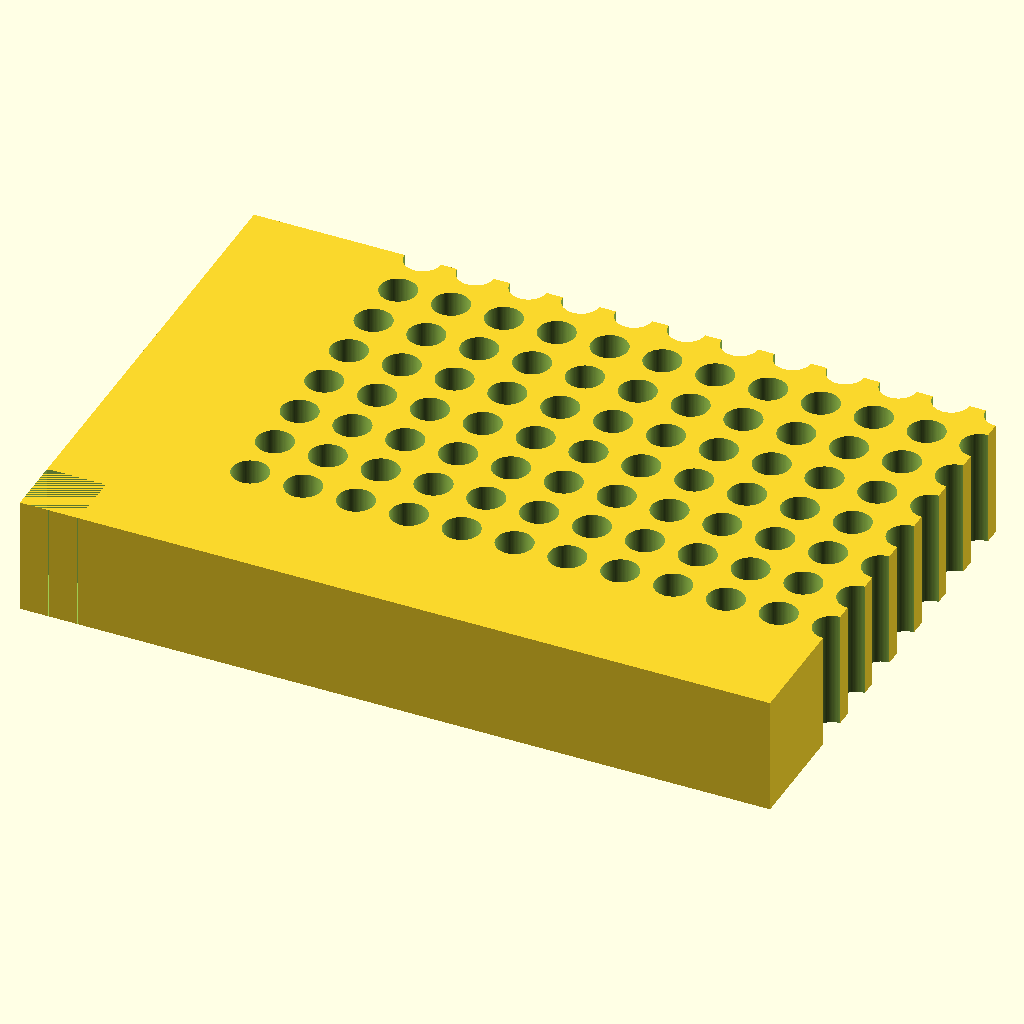
Cell 1 — every parameter at its default value.
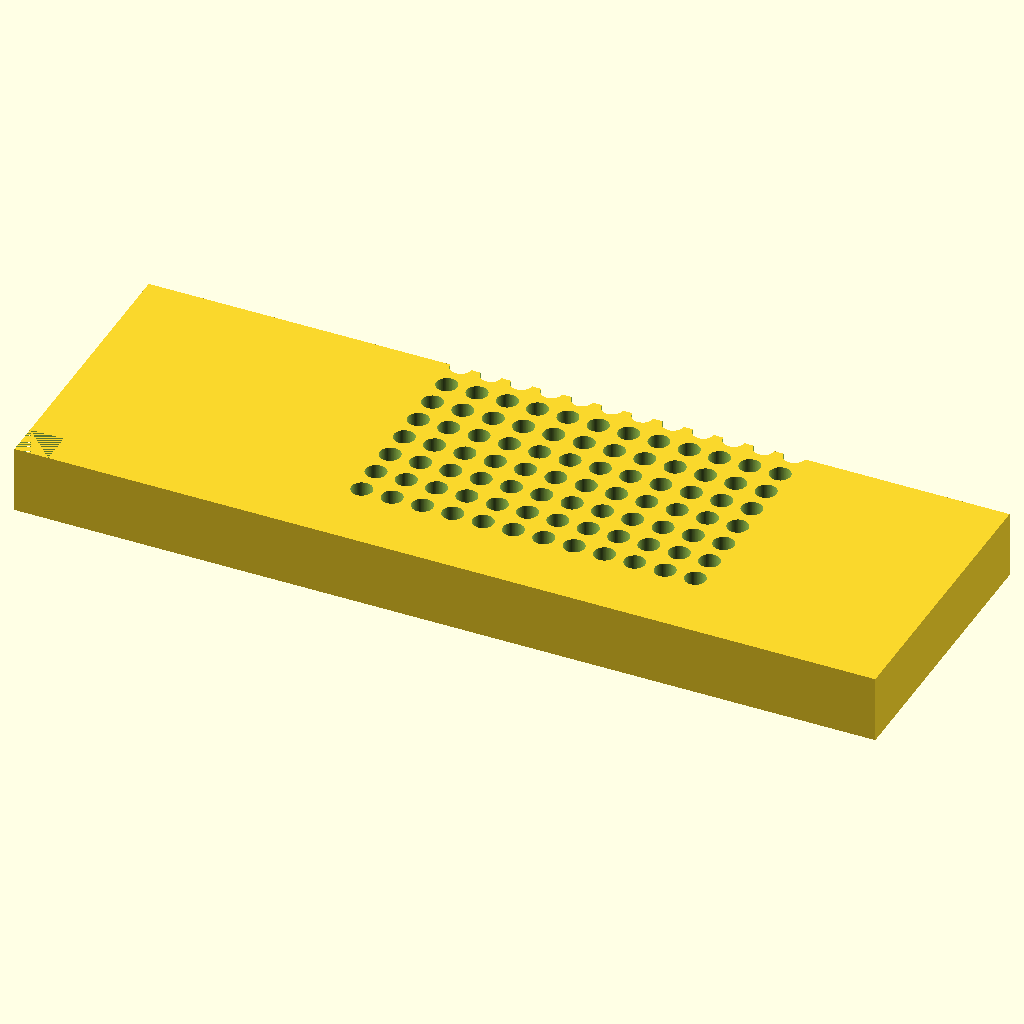
Cell 2 — block_l set to 255.52, the other parameters unchanged.
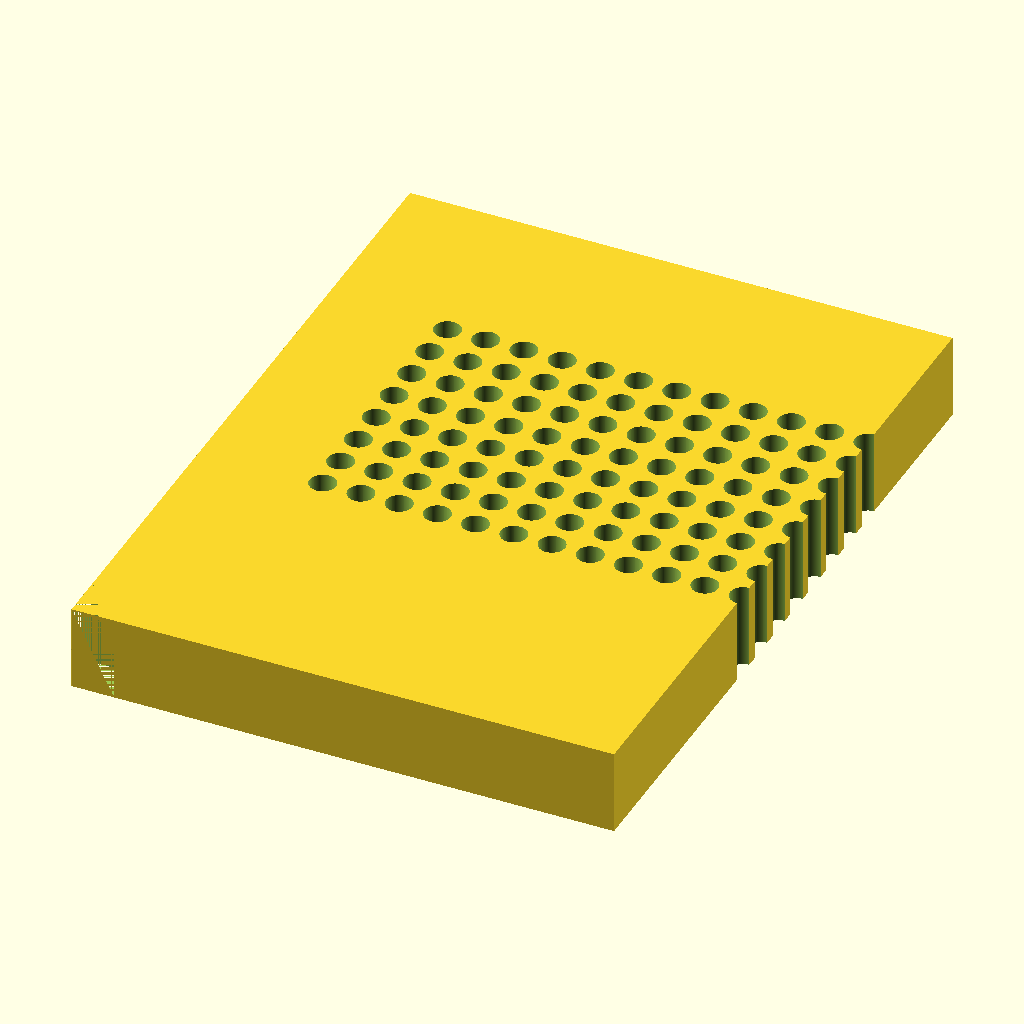
Cell 3: block_w = 170.96 (everything else at default).
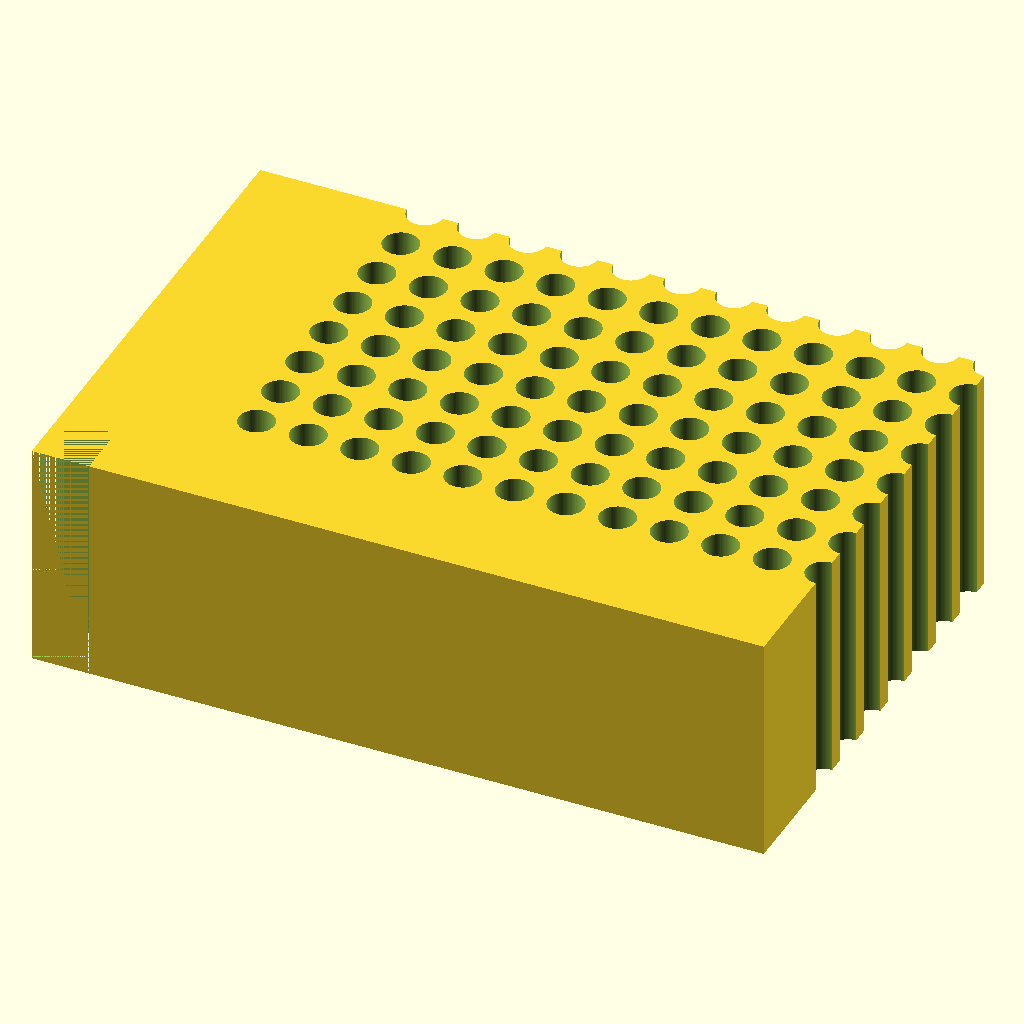
Cell 4 — block_h set to 40, the other parameters unchanged.
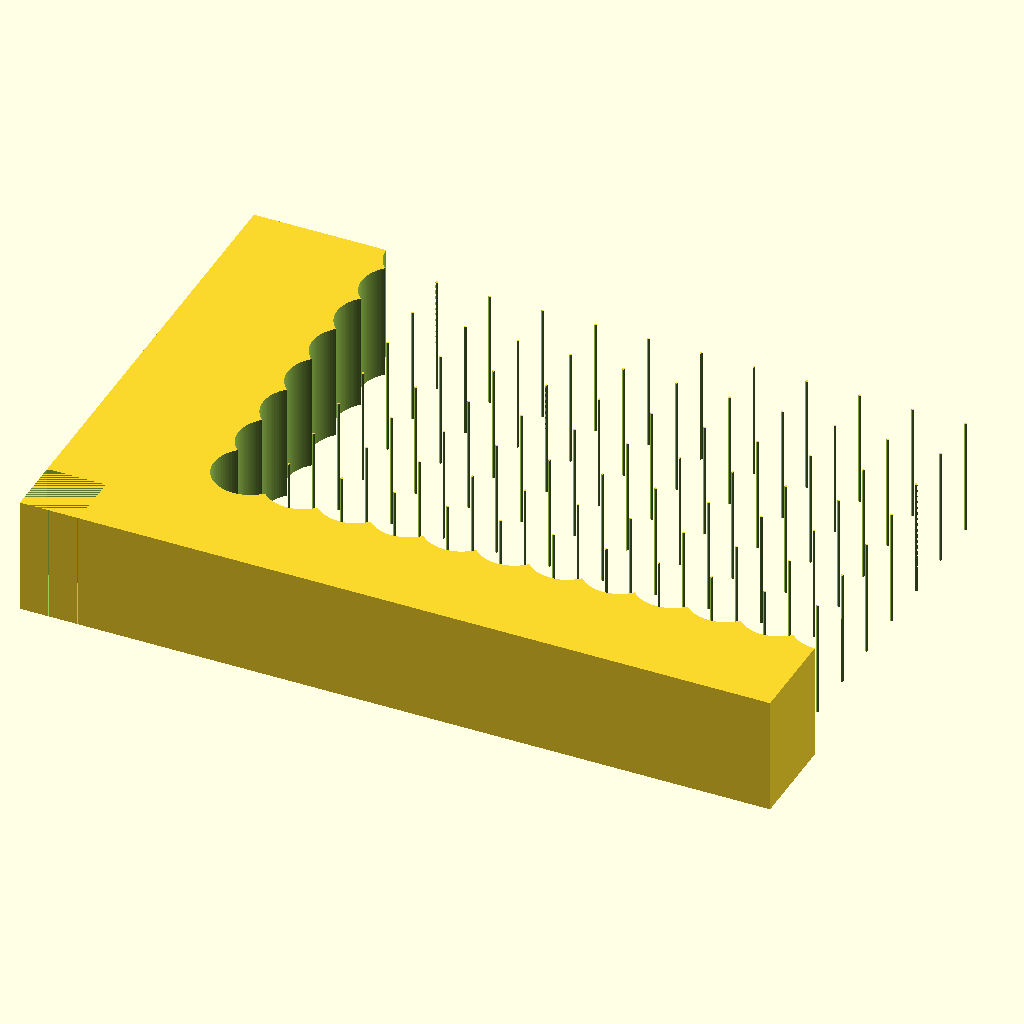
Cell 5: the same model with hole_d = 12.4.
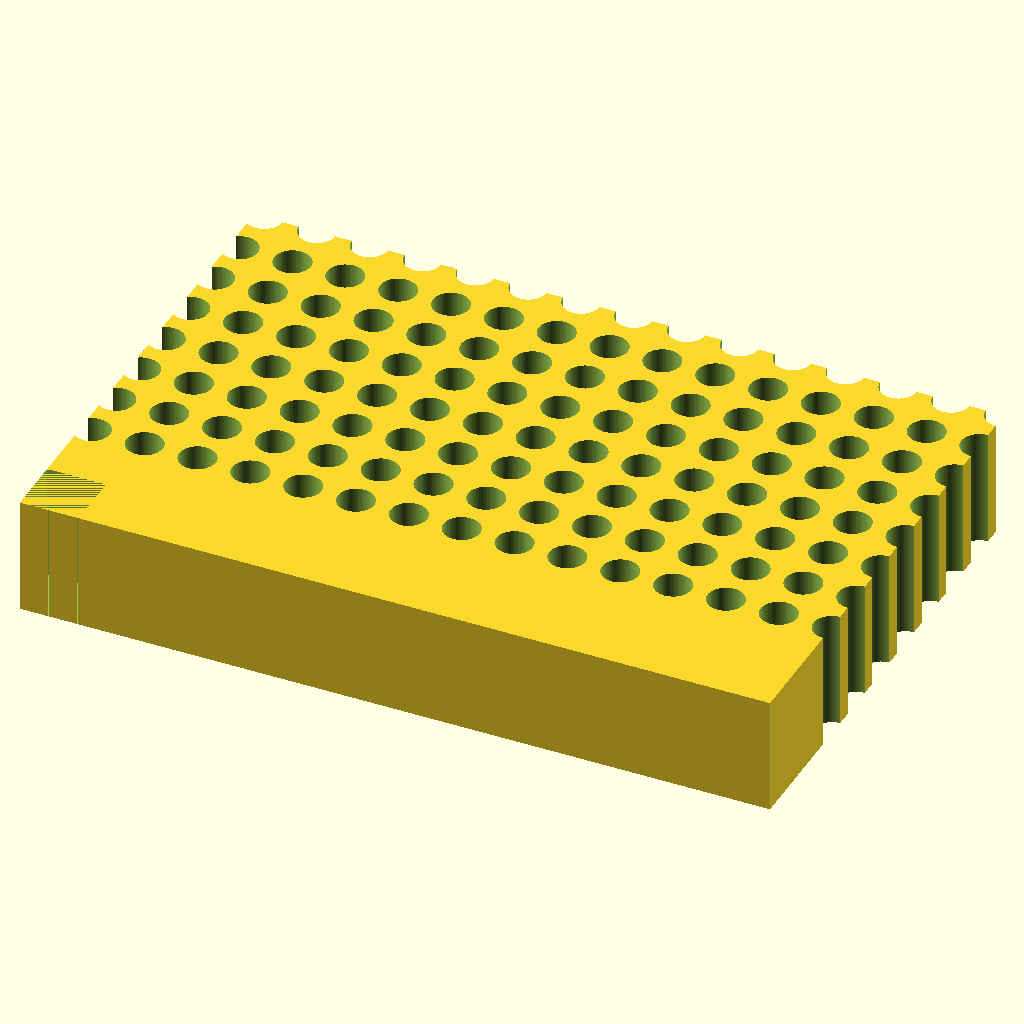
Cell 6: hole_nx = 24 (everything else at default).
The same orthographic view direction (rotation 55°, 0°, 25°; colour scheme Cornfield) for every cell, with the view re-fitted per cell, so scale and position can differ between cells.
The OpenSCAD source (bench/results/gpu-v7-g1/code/scadcoder-v7/pcr_tube_rack_sbs_s0_a0.scad):
// 96-well PCR tube rack (0.2 mL, standard microplate footprint)
// Print orientation: base on XY plane, builds upward (+Z)

// ---------- Block ----------
block_l = 127.76;   // block length along X (mm)
block_w = 85.48;    // block width along Y (mm)
block_h = 20;       // block height along Z (mm)

// ---------- Hole grid ----------
hole_d     = 6.2;   // through-hole diameter (mm)
hole_nx    = 12;    // number of columns along X
hole_ny    = 8;     // number of rows along Y
hole_pitch = 9.0;   // centre-to-centre spacing (mm)
hole_start_x = 14.38; // centre of A1 from left edge (mm)
hole_start_y = 11.24; // centre of A1 from back edge (mm)

// ---------- Chamfer (orientation mark) ----------
chamfer_leg = 5;    // chamfer leg length along X and Y (mm)
chamfer_ang = 45;   // chamfer angle (degrees)

// ---------- Misc ----------
eps = 0.5;          // cutter overshoot past faces (mm)
$fn = 96;           // circle resolution

// Derived
x0 = hole_start_x - (hole_nx - 1) * hole_pitch / 2;  // grid centre X
y0 = hole_start_y - (hole_ny - 1) * hole_pitch / 2;  // grid centre Y

difference() {
    // Main block
    translate([-block_l / 2, -block_w / 2, 0])
        cube([block_l, block_w, block_h]);

    // Through-holes
    for (i = [0 : hole_nx - 1])
        for (j = [0 : hole_ny - 1])
            translate([x0 + i * hole_pitch, y0 + j * hole_pitch, -eps])
                cylinder(d = hole_d, h = block_h + 2 * eps);

    // Chamfer at A1 corner (vertical edge, 45 deg, 5 mm legs)
    translate([-block_l / 2 + chamfer_leg, -block_w / 2 + chamfer_leg, 0])
        linear_extrude(height = block_h)
            polygon([[-chamfer_leg, -chamfer_leg],
                     [chamfer_leg, -chamfer_leg],
                     [chamfer_leg, chamfer_leg],
                     [-chamfer_leg, chamfer_leg]]);
}
Parameter table extracted from the source (name, type, default, range or options):
block_l: number, default 127.76
block_w: number, default 85.48
block_h: number, default 20
hole_d: number, default 6.2
hole_nx: number, default 12
hole_ny: number, default 8
hole_pitch: number, default 9
hole_start_x: number, default 14.38
hole_start_y: number, default 11.24
chamfer_leg: number, default 5
chamfer_ang: number, default 45
eps: number, default 0.5
